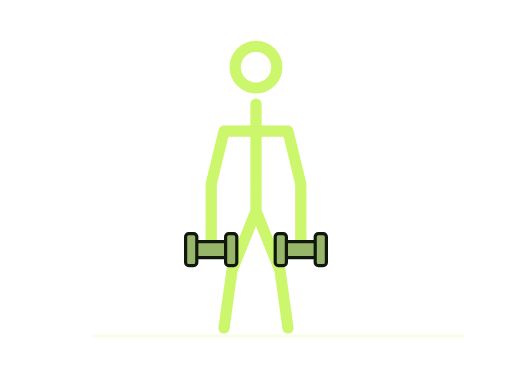
t = 0.00 s
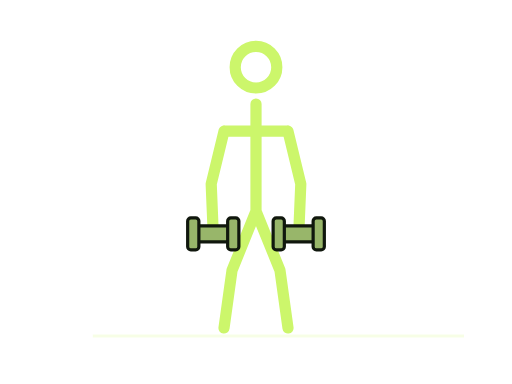
t = 0.68 s
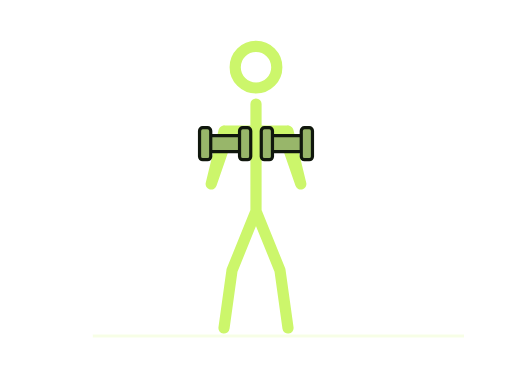
t = 1.31 s
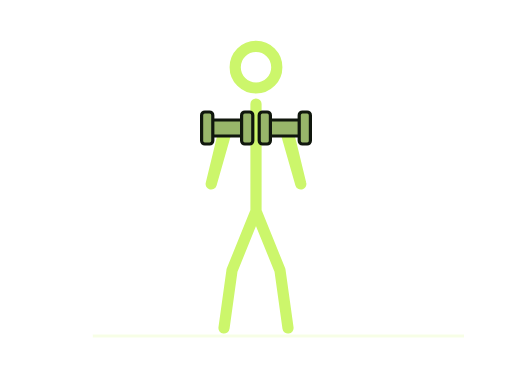
t = 1.76 s
t = 2.52 s: frame unchanged from t = 1.31 s, image omitted
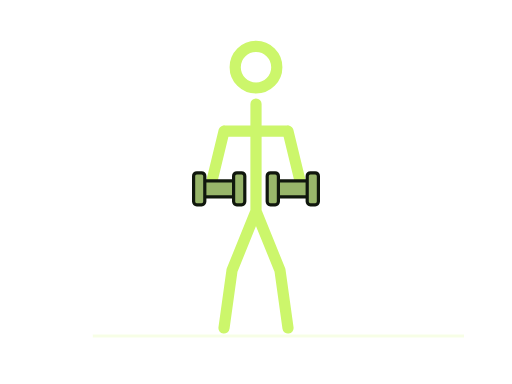
t = 2.88 s

The animated SVG that drew these frames (rendered in a browser with its animation timeline set to each time). Animation: 5 SMIL elements (animate=3,animateTransform=2); one cycle of 3.60 s, repeats indefinitely.

<svg xmlns="http://www.w3.org/2000/svg" width="320" height="240" viewBox="0 0 320 240" role="img"><title>Biceps curls stickman demonstration</title><desc>Simplified movement guide. Follow the numbered instructions for technique.</desc><path d="M58 210H290" stroke="#ccf66b" stroke-opacity=".17" stroke-width="2"/><style>.still{display:none}@media(prefers-reduced-motion:reduce){.motion{display:none}.still{display:inline}}</style><g class="motion"><g fill="none" stroke="#ccf66b" stroke-width="7" stroke-linecap="round" stroke-linejoin="round"><circle cx="160" cy="42" r="13"><animate attributeName="cx" values="160;160;160;160;160" keyTimes="0;0.1;0.45;0.6;1" calcMode="spline" keySplines=".42 0 .58 1;.42 0 .58 1;.42 0 .58 1;.42 0 .58 1" dur="3.6s" repeatCount="indefinite"/><animate attributeName="cy" values="42;42;42;42;42" keyTimes="0;0.1;0.45;0.6;1" calcMode="spline" keySplines=".42 0 .58 1;.42 0 .58 1;.42 0 .58 1;.42 0 .58 1" dur="3.6s" repeatCount="indefinite"/></circle><path d="M160 65L160 132M140 82L180 82M160 132L145 169L140 205M160 132L175 169L180 205M140 82L132 115L132 156M180 82L188 115L188 156"><animate attributeName="d" values="M160 65L160 132M140 82L180 82M160 132L145 169L140 205M160 132L175 169L180 205M140 82L132 115L132 156M180 82L188 115L188 156;M160 65L160 132M140 82L180 82M160 132L145 169L140 205M160 132L175 169L180 205M140 82L132 115L132 156M180 82L188 115L188 156;M160 65L160 132M140 82L180 82M160 132L145 169L140 205M160 132L175 169L180 205M140 82L132 115L142 80M180 82L188 115L178 80;M160 65L160 132M140 82L180 82M160 132L145 169L140 205M160 132L175 169L180 205M140 82L132 115L142 80M180 82L188 115L178 80;M160 65L160 132M140 82L180 82M160 132L145 169L140 205M160 132L175 169L180 205M140 82L132 115L132 156M180 82L188 115L188 156" keyTimes="0;0.1;0.45;0.6;1" calcMode="spline" keySplines=".42 0 .58 1;.42 0 .58 1;.42 0 .58 1;.42 0 .58 1" dur="3.6s" repeatCount="indefinite"/></path></g><g transform="translate(132 156)"><animateTransform attributeName="transform" type="translate" values="132 156;132 156;142 80;142 80;132 156" keyTimes="0;0.1;0.45;0.6;1" calcMode="spline" keySplines=".42 0 .58 1;.42 0 .58 1;.42 0 .58 1;.42 0 .58 1" dur="3.6s" repeatCount="indefinite"/><g transform="rotate(0)" fill="#98b66a" stroke="#10170d" stroke-width="2"><path d="M-13-5H13V5H-13Z"/><rect x="-16" y="-10" width="7" height="20" rx="2"/><rect x="9" y="-10" width="7" height="20" rx="2"/></g></g><g transform="translate(188 156)"><animateTransform attributeName="transform" type="translate" values="188 156;188 156;178 80;178 80;188 156" keyTimes="0;0.1;0.45;0.6;1" calcMode="spline" keySplines=".42 0 .58 1;.42 0 .58 1;.42 0 .58 1;.42 0 .58 1" dur="3.6s" repeatCount="indefinite"/><g transform="rotate(0)" fill="#98b66a" stroke="#10170d" stroke-width="2"><path d="M-13-5H13V5H-13Z"/><rect x="-16" y="-10" width="7" height="20" rx="2"/><rect x="9" y="-10" width="7" height="20" rx="2"/></g></g></g><g class="still"><g fill="none" stroke="#ccf66b" stroke-width="7" stroke-linecap="round" stroke-linejoin="round"><circle cx="160" cy="42" r="13"></circle><path d="M160 65L160 132M140 82L180 82M160 132L145 169L140 205M160 132L175 169L180 205M140 82L132 115L132 156M180 82L188 115L188 156"></path></g><g transform="translate(132 156)"><g transform="rotate(0)" fill="#98b66a" stroke="#10170d" stroke-width="2"><path d="M-13-5H13V5H-13Z"/><rect x="-16" y="-10" width="7" height="20" rx="2"/><rect x="9" y="-10" width="7" height="20" rx="2"/></g></g><g transform="translate(188 156)"><g transform="rotate(0)" fill="#98b66a" stroke="#10170d" stroke-width="2"><path d="M-13-5H13V5H-13Z"/><rect x="-16" y="-10" width="7" height="20" rx="2"/><rect x="9" y="-10" width="7" height="20" rx="2"/></g></g></g></svg>
